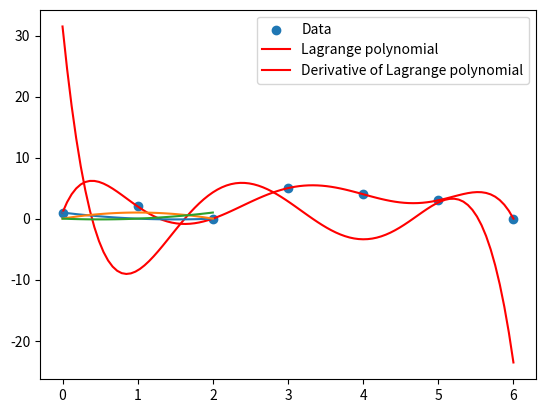

This figure's Python source:


from numpy import array, polyfit, polyval, linspace, zeros
from scipy.interpolate import lagrange
import matplotlib.pyplot as plt

def Test_lagrange_scipy(): 
  
  # given points
  x = array([0, 1, 2, 3, 4, 5, 6])
  y = array([1, 2, 0, 5, 4, 3, 0])

  # polynomial
  P = lagrange(x, y)
  dPdx = P.deriv()

  xp = linspace(0, 6, 100)
  yp = P(xp)
  dypdx = dPdx(xp)

  plt.scatter(x, y, label='Data')
  plt.plot(xp, yp, 'r', label='Lagrange polynomial')
  plt.plot(xp, dypdx, 'r', label='Derivative of Lagrange polynomial')
  plt.legend()
  plt.show()

  x = array([0, 1, 2])
  y = array([1, 0, 0])
  P = lagrange(x, y)
  dPdx = P.deriv()
  d2Pdx2 = dPdx.deriv()
  print( d2Pdx2(0) )

  x = array([0, 1, 2])
  y = array([0, 1, 0])
  P = lagrange(x, y)
  dPdx = P.deriv()
  d2Pdx2 = dPdx.deriv()
  print( d2Pdx2(1) ) 

# ******************************************************************************************
#                                 Lagrange polynomials
# 
#   Recurrence relation  to obtain derivatives  values of the Lagrange polynomials 
#   at xp from a set of nodes x(0:N)
#
#       lagrange_j{n} (x) = (x-x0)(x-x1)(x-x2)........(x-xn) / (xj- x0)(xj-x1)(xj-x2).......(xj-xn), j=0...n
#       lagrange_j{n} (x) = (x-xn)/(xj-xn) lagrange_j{n-1} (x) 
# 
#       d^k lagrange_j{n} (x) /dx^k  = 
#        ( d^k lagrange_j{n-1} (x) /dx^k (x-xn) + k d^(k-1) lagrange_j{n-1} (x) /dx^(k-1) ) / (xj -xn ), n=0...N  
#
#        k =  0 means value of lagrange_j{n} (x) at xp 
#        k > 1  means derivative value of lagrange_j{n} (x) at xp 
# 
#  It returns Lagrange_polynomials(k,j) 
# 
#      k: meaning given above 
#      j: corresponding with l_j(x) (this polynomial equals to one in x_j and vanishes at the rest of nodes) 
# 
# [redacted]
# *************************************************************************************************

def Lagrange_polynomials( x, xp ):  
   
 # first index: derivative, second:j polynomial, third: order
   N = len(x)-1
   Lagrange = zeros((N+1, N+1, N+1)) 

   for  j in range(N+1):  
      # lagrange j polynomial of order 0 is equal to 1 
      Lagrange[0, j, 0] = 1 
     
      n = 1 
      for i in range(N+1):  
         
         if i!=j:  
          for k in range(N, -1, -1): 
            Lagrange[k,j,n] = ( Lagrange[k,j,n-1] *( xp - x[i] ) + k * Lagrange[k-1,j,n-1] )/( x[j] - x[i] )  
          n = n + 1 

   return Lagrange[:,:,n-1] 

#************************************************************************
# It determines finite difference formulas of any order
#  I(x) = sum ( f_j Langrange_j(x) )
#  DF =  ( d^k I /dx^k )_{x_i} = sum ( f_j d^k Lagrange_j/dx^k (x_i))
#  Df = sum_j ( f_j D_{ij} ) 
#  
#   Input: 
#          x modes j=0.... N 
#   return:
#          D_{ij}  
# 
# [redacted]
#*************************************************************************
def FD_formulas(x): 
   
  N = len(x) - 1 
  # derivative, j lagrange polynomial, i point 
  D = zeros((N+1,N+1,N+1)) 

  for i in range(len(x)):
    D[:,:,i] = Lagrange_polynomials(x, x[i])

  return D 



def Test_FD_formulas(N): 
   
  # N order of polynomial to calculate FD formulas 
  x = array( [ i for i in range(N+1) ] )

  D = FD_formulas(x) 
  print("First derivative =", D[1,:,0])
  print("First derivative =", D[1,:,1])
  print("First derivative =", D[1,:,2])

  print("Second derivative =", D[2,:,0])
  print("Second derivative =", D[2,:,1])
  print("Second derivative =", D[2,:,2])



def Test_Lagrange(): 
   
  N = 2 # order of polynomial 
  x = array( [ i for i in range(N+1) ] )
  from numpy import linspace
  import matplotlib.pyplot as plt 

  M = 100
  xm = linspace(0, N, M)
  ym = zeros((M,3))
  for i in range(M):
    L = Lagrange_polynomials(x, xm[i])
    ym[i,:] = L[0,:]

  plt.plot(xm, ym)
  plt.show()


if __name__ == "__main__":

   Test_lagrange_scipy()
   Test_Lagrange()  
   Test_FD_formulas(N=2)